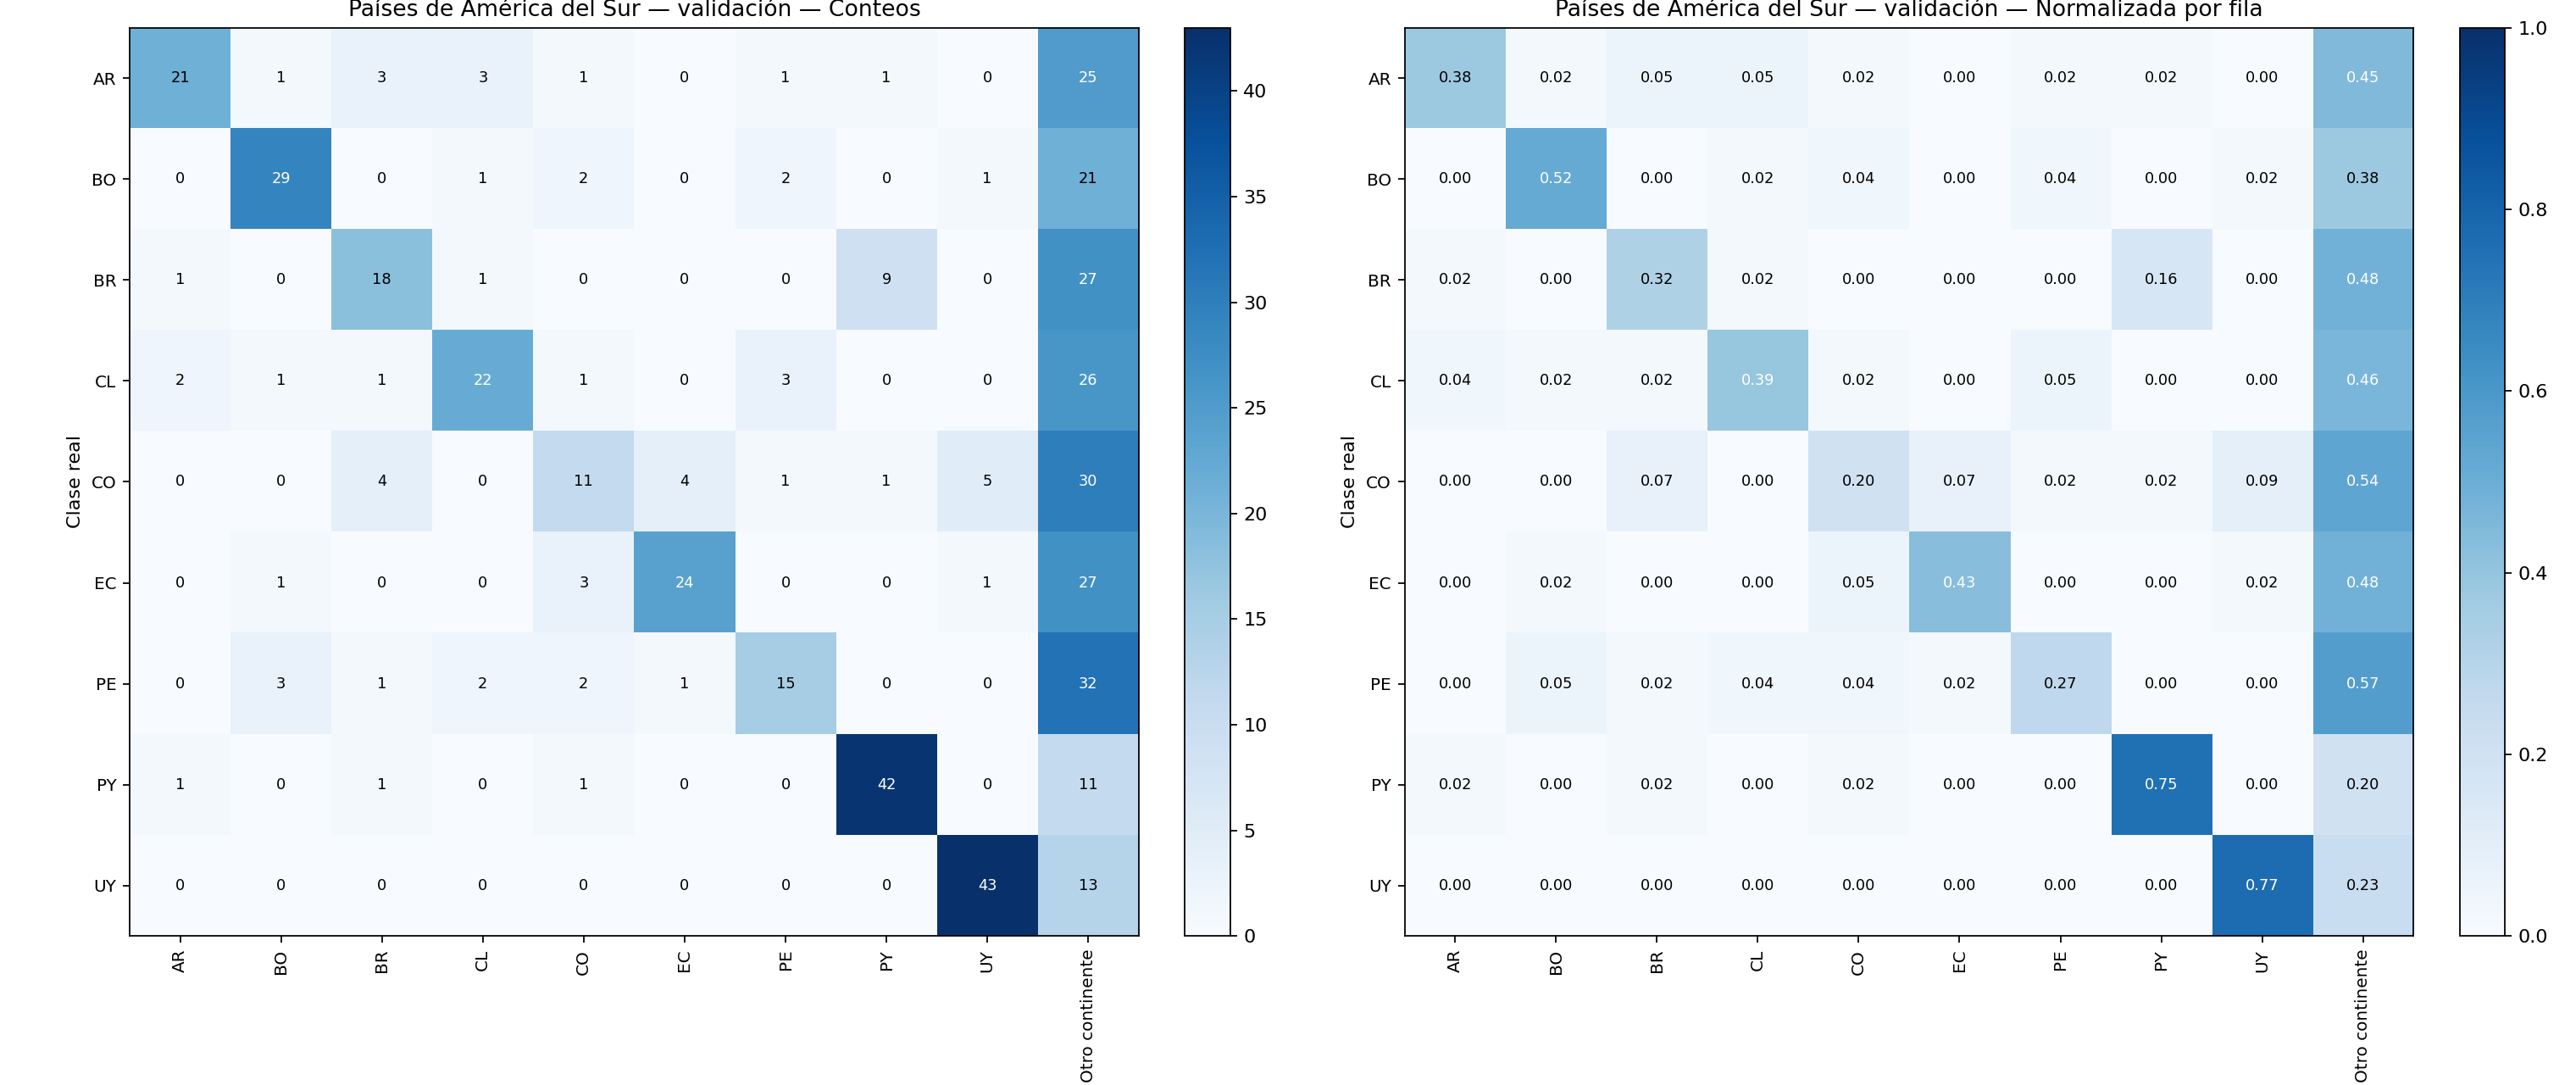

Data behind this chart, as committed beside it:
pais_real, AR, BO, BR, CL, CO, EC, PE, PY, UY, Otro continente
AR, 21, 1, 3, 3, 1, 0, 1, 1, 0, 25
BO, 0, 29, 0, 1, 2, 0, 2, 0, 1, 21
BR, 1, 0, 18, 1, 0, 0, 0, 9, 0, 27
CL, 2, 1, 1, 22, 1, 0, 3, 0, 0, 26
CO, 0, 0, 4, 0, 11, 4, 1, 1, 5, 30
EC, 0, 1, 0, 0, 3, 24, 0, 0, 1, 27
PE, 0, 3, 1, 2, 2, 1, 15, 0, 0, 32
PY, 1, 0, 1, 0, 1, 0, 0, 42, 0, 11
UY, 0, 0, 0, 0, 0, 0, 0, 0, 43, 13
